Run: headless pygame with SDL's dummy video driver; simulated clock (each Clock.tick advances the game by its frame time, no real sleeping); random seed 0; keys injected as events and as key.get_pressed() state; no mouse input; restart key R tapped at the start of phases 3 and 4.
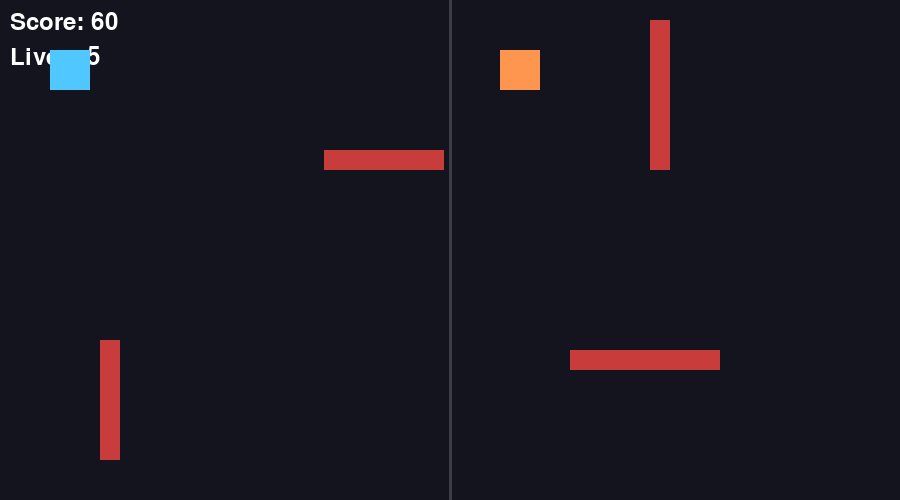
Frame 1 of 4 · flips 1–60 · no input
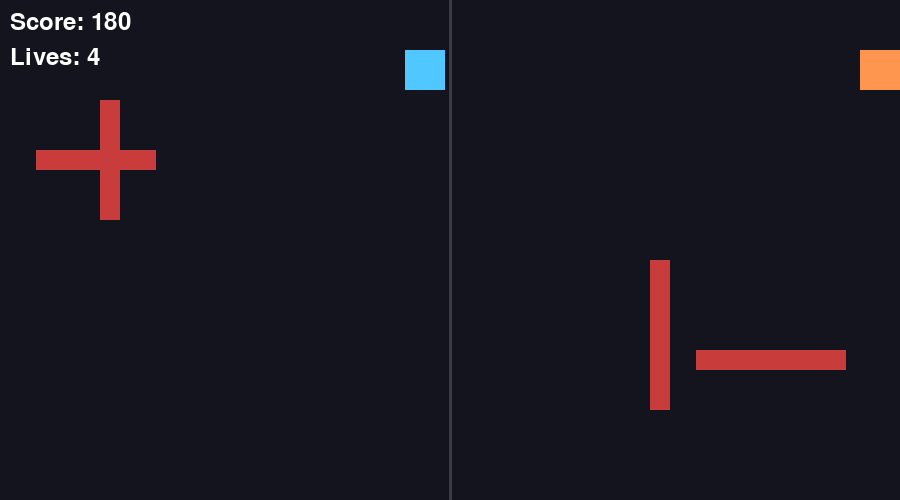
Frame 2 of 4 · flips 61–180 · tapped SPACE, RETURN · held RIGHT (→), D
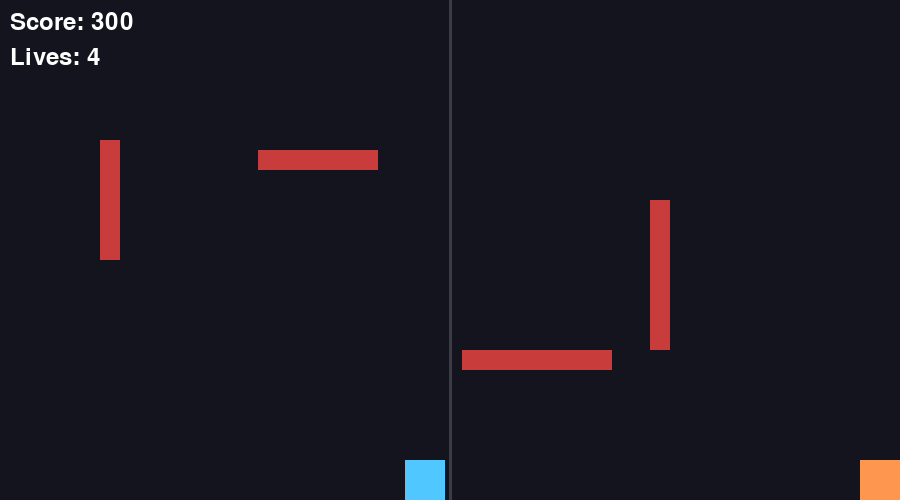
Frame 3 of 4 · flips 181–300 · tapped R · held DOWN (↓), S
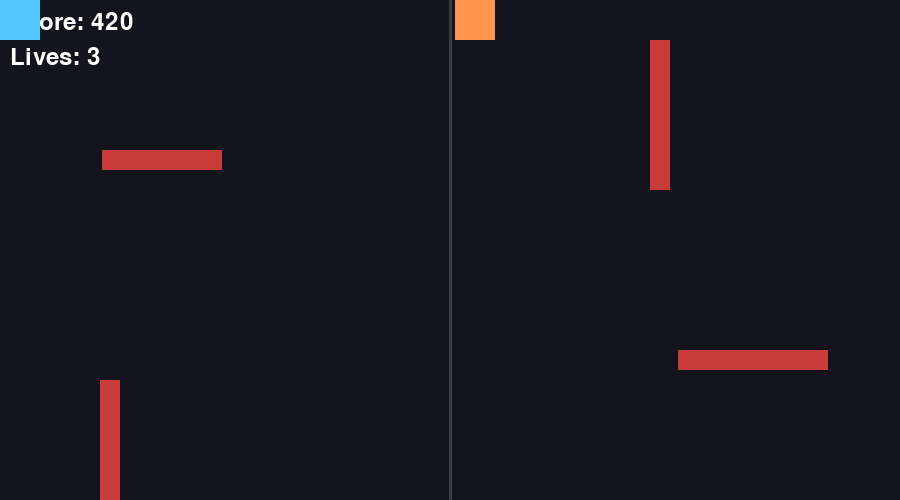
Frame 4 of 4 · flips 301–420 · tapped R · held LEFT (←), A, UP (↑), W

The pygame program that drew these frames:

import pygame
import sys

pygame.init()

WIDTH, HEIGHT = 900, 500
screen = pygame.display.set_mode((WIDTH, HEIGHT))
pygame.display.set_caption("Split Control")
clock = pygame.time.Clock()

# Colours
BG_COLOR = (20, 20, 30)
PLAYER1_COLOR = (80, 200, 255)     # left room character
PLAYER2_COLOR = (255, 150, 80)     # right room character
OBSTACLE_COLOR = (200, 60, 60)
DIVIDER_COLOR = (60, 60, 70)

SPEED = 4
score = 0
lives = 5
INVINCIBLE_FRAMES = 90
invincible_timer = 0
font = pygame.font.SysFont(None, 36)

# Two separate "rooms" side by side on the same screen
# Left half = room 1, right half = room 2
ROOM1_X_RANGE = (0, WIDTH // 2 - 5)
ROOM2_X_RANGE = (WIDTH // 2 + 5, WIDTH)

player1 = pygame.Rect(50, 50, 40, 40)
player2 = pygame.Rect(WIDTH // 2 + 50, 50, 40, 40)

# Obstacles are DIFFERENT in each room -> forces a path that works for both
# Each entry is [rect, dx, dy] so obstacles can move and bounce off walls
obstacles1 = [
    [pygame.Rect(150, 150, 120, 20), 3, 0],
    [pygame.Rect(100, 300, 20, 120), 0, 2],
]

obstacles2 = [
    [pygame.Rect(WIDTH // 2 + 200, 100, 20, 150), 0, -2],
    [pygame.Rect(WIDTH // 2 + 300, 350, 150, 20), -3, 0],
]


def move_player(rect, dx, dy, x_bounds):
    new_rect = rect.move(dx, dy)

    new_rect.left = max(x_bounds[0], new_rect.left)
    new_rect.right = min(x_bounds[1], new_rect.right)
    new_rect.top = max(0, new_rect.top)
    new_rect.bottom = min(HEIGHT, new_rect.bottom)

    return new_rect


def check_collision(rect, obstacles):
    for obs_data in obstacles:
        if rect.colliderect(obs_data[0]):
            return True
    return False


def update_obstacles(obstacles, x_bounds):
    for obs_data in obstacles:
        rect, dx, dy = obs_data
        rect.x += dx
        rect.y += dy

        # bounce off the room's horizontal edges
        if rect.left <= x_bounds[0] or rect.right >= x_bounds[1]:
            obs_data[1] *= -1
        # bounce off the top/bottom edges
        if rect.top <= 0 or rect.bottom >= HEIGHT:
            obs_data[2] *= -1


def draw_room_divider():
    pygame.draw.line(screen, DIVIDER_COLOR, (WIDTH // 2, 0), (WIDTH // 2, HEIGHT), 3)


def draw_everything(game_over, score, lives):
    screen.fill(BG_COLOR)
    draw_room_divider()

    score_text = font.render(f"Score: {score}", True, (255, 255, 255))
    screen.blit(score_text, (10, 10))

    lives_text = font.render(f"Lives: {lives}", True, (255, 255, 255))
    screen.blit(lives_text, (10, 45))

    for obs_data in obstacles1:
        pygame.draw.rect(screen, OBSTACLE_COLOR, obs_data[0])
    for obs_data in obstacles2:
        pygame.draw.rect(screen, OBSTACLE_COLOR, obs_data[0])

    pygame.draw.rect(screen, PLAYER1_COLOR, player1)
    pygame.draw.rect(screen, PLAYER2_COLOR, player2)

    if game_over:
        over_font = pygame.font.SysFont(None, 60)
        text = over_font.render("GAME OVER", True, (255, 255, 255))
        screen.blit(text, (WIDTH // 2 - text.get_width() // 2, HEIGHT // 2 - 60))

        sub_font = pygame.font.SysFont(None, 36)
        sub_text = sub_font.render(f"Score: {score}  -  Press R to Restart", True, (255, 255, 255))
        screen.blit(sub_text, (WIDTH // 2 - sub_text.get_width() // 2, HEIGHT // 2))

    pygame.display.update()


def reset_game():
    global player1, player2, obstacles1, obstacles2, score, lives, invincible_timer
    player1 = pygame.Rect(50, 50, 40, 40)
    player2 = pygame.Rect(WIDTH // 2 + 50, 50, 40, 40)
    obstacles1 = [
        [pygame.Rect(150, 150, 120, 20), 3, 0],
        [pygame.Rect(100, 300, 20, 120), 0, 2],
    ]
    obstacles2 = [
        [pygame.Rect(WIDTH // 2 + 200, 100, 20, 150), 0, -2],
        [pygame.Rect(WIDTH // 2 + 300, 350, 150, 20), -3, 0],
    ]
    score = 0
    lives = 5
    invincible_timer = 0


def reset_positions():
    global player1, player2, invincible_timer
    player1 = pygame.Rect(50, 50, 40, 40)
    player2 = pygame.Rect(WIDTH // 2 + 50, 50, 40, 40)
    invincible_timer = INVINCIBLE_FRAMES


def main():
    global player1, player2, score, lives, invincible_timer
    running = True
    game_over = False

    while running:
        for event in pygame.event.get():
            if event.type == pygame.QUIT:
                running = False
            if event.type == pygame.KEYDOWN and game_over:
                if event.key == pygame.K_r:
                    reset_game()
                    game_over = False

        if not game_over:
            score += 1
            if invincible_timer > 0:
                invincible_timer -= 1

            # Obstacles drift and bounce on their own, every frame
            update_obstacles(obstacles1, ROOM1_X_RANGE)
            update_obstacles(obstacles2, ROOM2_X_RANGE)

            keys = pygame.key.get_pressed()
            dx, dy = 0, 0
            if keys[pygame.K_LEFT]:
                dx = -SPEED
            if keys[pygame.K_RIGHT]:
                dx = SPEED
            if keys[pygame.K_UP]:
                dy = -SPEED
            if keys[pygame.K_DOWN]:
                dy = SPEED

            # SAME input applied to BOTH players - this is the core mechanic
            player1 = move_player(player1, dx, dy, ROOM1_X_RANGE)
            player2 = move_player(player2, dx, dy, ROOM2_X_RANGE)

            if invincible_timer == 0 and (
                check_collision(player1, obstacles1) or check_collision(player2, obstacles2)
            ):
                lives -= 1
                if lives <= 0:
                    game_over = True
                else:
                    reset_positions()

        draw_everything(game_over, score, lives)
        clock.tick(60)

    pygame.quit()
    sys.exit()


if __name__ == "__main__":
    main()
